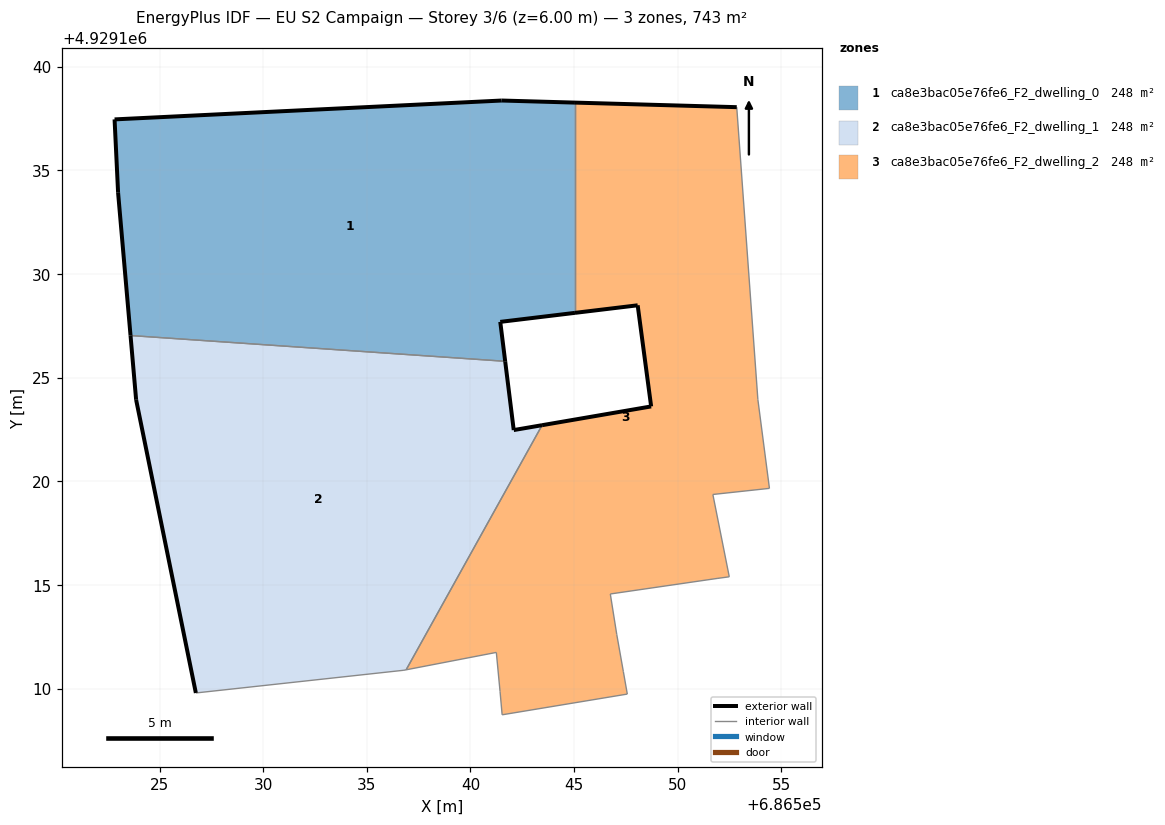
=== STOREY PLAN SPEC (per zone: floor XY polygon, exterior-wall plan segments, windows/doors) ===
zone 1: ca8e3bac05e76fe6_F2_dwelling_0  (247.7 m²)
  floor: (686545.04, 4929128.13) (686545.04, 4929138.28) (686541.51, 4929138.38) (686522.83, 4929137.46) (686523.00, 4929133.93) (686523.60, 4929127.04) (686541.67, 4929125.79) (686541.44, 4929127.70)
  exterior wall: (686522.83, 4929137.46) – (686541.51, 4929138.38)  [18.7 m]
  exterior wall: (686541.51, 4929138.38) – (686545.04, 4929138.28)  [3.5 m]
  exterior wall: (686545.04, 4929128.13) – (686541.44, 4929127.70)  [3.6 m]
  exterior wall: (686541.44, 4929127.70) – (686541.67, 4929125.79)  [1.9 m]
  exterior wall: (686523.60, 4929127.04) – (686523.00, 4929133.93)  [6.9 m]
  exterior wall: (686523.00, 4929133.93) – (686522.83, 4929137.46)  [3.5 m]
  interior walls: 2
zone 2: ca8e3bac05e76fe6_F2_dwelling_1  (247.7 m²)
  floor: (686536.90, 4929110.91) (686543.46, 4929122.71) (686542.09, 4929122.47) (686541.67, 4929125.79) (686523.60, 4929127.04) (686523.87, 4929123.94) (686526.75, 4929109.79) (686536.79, 4929110.89)
  exterior wall: (686526.75, 4929109.79) – (686523.87, 4929123.94)  [14.4 m]
  exterior wall: (686523.87, 4929123.94) – (686523.60, 4929127.04)  [3.1 m]
  exterior wall: (686541.67, 4929125.79) – (686542.09, 4929122.47)  [3.3 m]
  exterior wall: (686542.09, 4929122.47) – (686543.46, 4929122.71)  [1.4 m]
  interior walls: 4
zone 3: ca8e3bac05e76fe6_F2_dwelling_2  (247.7 m²)
  floor: (686547.57, 4929109.74) (686547.38, 4929110.82) (686547.06, 4929112.62) (686546.75, 4929114.57) (686551.90, 4929115.32) (686552.49, 4929115.39) (686551.69, 4929119.37) (686554.43, 4929119.66) (686553.87, 4929123.95) (686552.85, 4929138.05) (686545.04, 4929138.28) (686545.04, 4929128.13) (686548.07, 4929128.50) (686548.72, 4929123.62) (686543.46, 4929122.71) (686536.90, 4929110.91) (686541.25, 4929111.75) (686541.43, 4929109.86) (686541.53, 4929108.74)
  exterior wall: (686543.46, 4929122.71) – (686548.72, 4929123.62)  [5.3 m]
  exterior wall: (686548.72, 4929123.62) – (686548.07, 4929128.50)  [4.9 m]
  exterior wall: (686548.07, 4929128.50) – (686545.04, 4929128.13)  [3.0 m]
  exterior wall: (686545.04, 4929138.28) – (686552.85, 4929138.05)  [7.8 m]
  interior walls: 15

=== DERIVED (storey summary) ===
Building: EU S2 Campaign
Storey: 3 of 6  (floor level z = 6.00 m)
Storey gross floor area: 743.0 m²
Zones on this storey: 3
  - ca8e3bac05e76fe6_F2_dwelling_0: floor 247.7 m²; exterior wall 38.2 m (114.7 m²); WWR 0.0%
  - ca8e3bac05e76fe6_F2_dwelling_1: floor 247.7 m²; exterior wall 22.3 m (66.8 m²); WWR 0.0%
  - ca8e3bac05e76fe6_F2_dwelling_2: floor 247.7 m²; exterior wall 21.1 m (63.4 m²); WWR 0.0%
Zone adjacency (shared interzone walls):
  - ca8e3bac05e76fe6_F2_dwelling_0 ↔ ca8e3bac05e76fe6_F2_dwelling_1
  - ca8e3bac05e76fe6_F2_dwelling_0 ↔ ca8e3bac05e76fe6_F2_dwelling_2
  - ca8e3bac05e76fe6_F2_dwelling_1 ↔ ca8e3bac05e76fe6_F2_dwelling_2